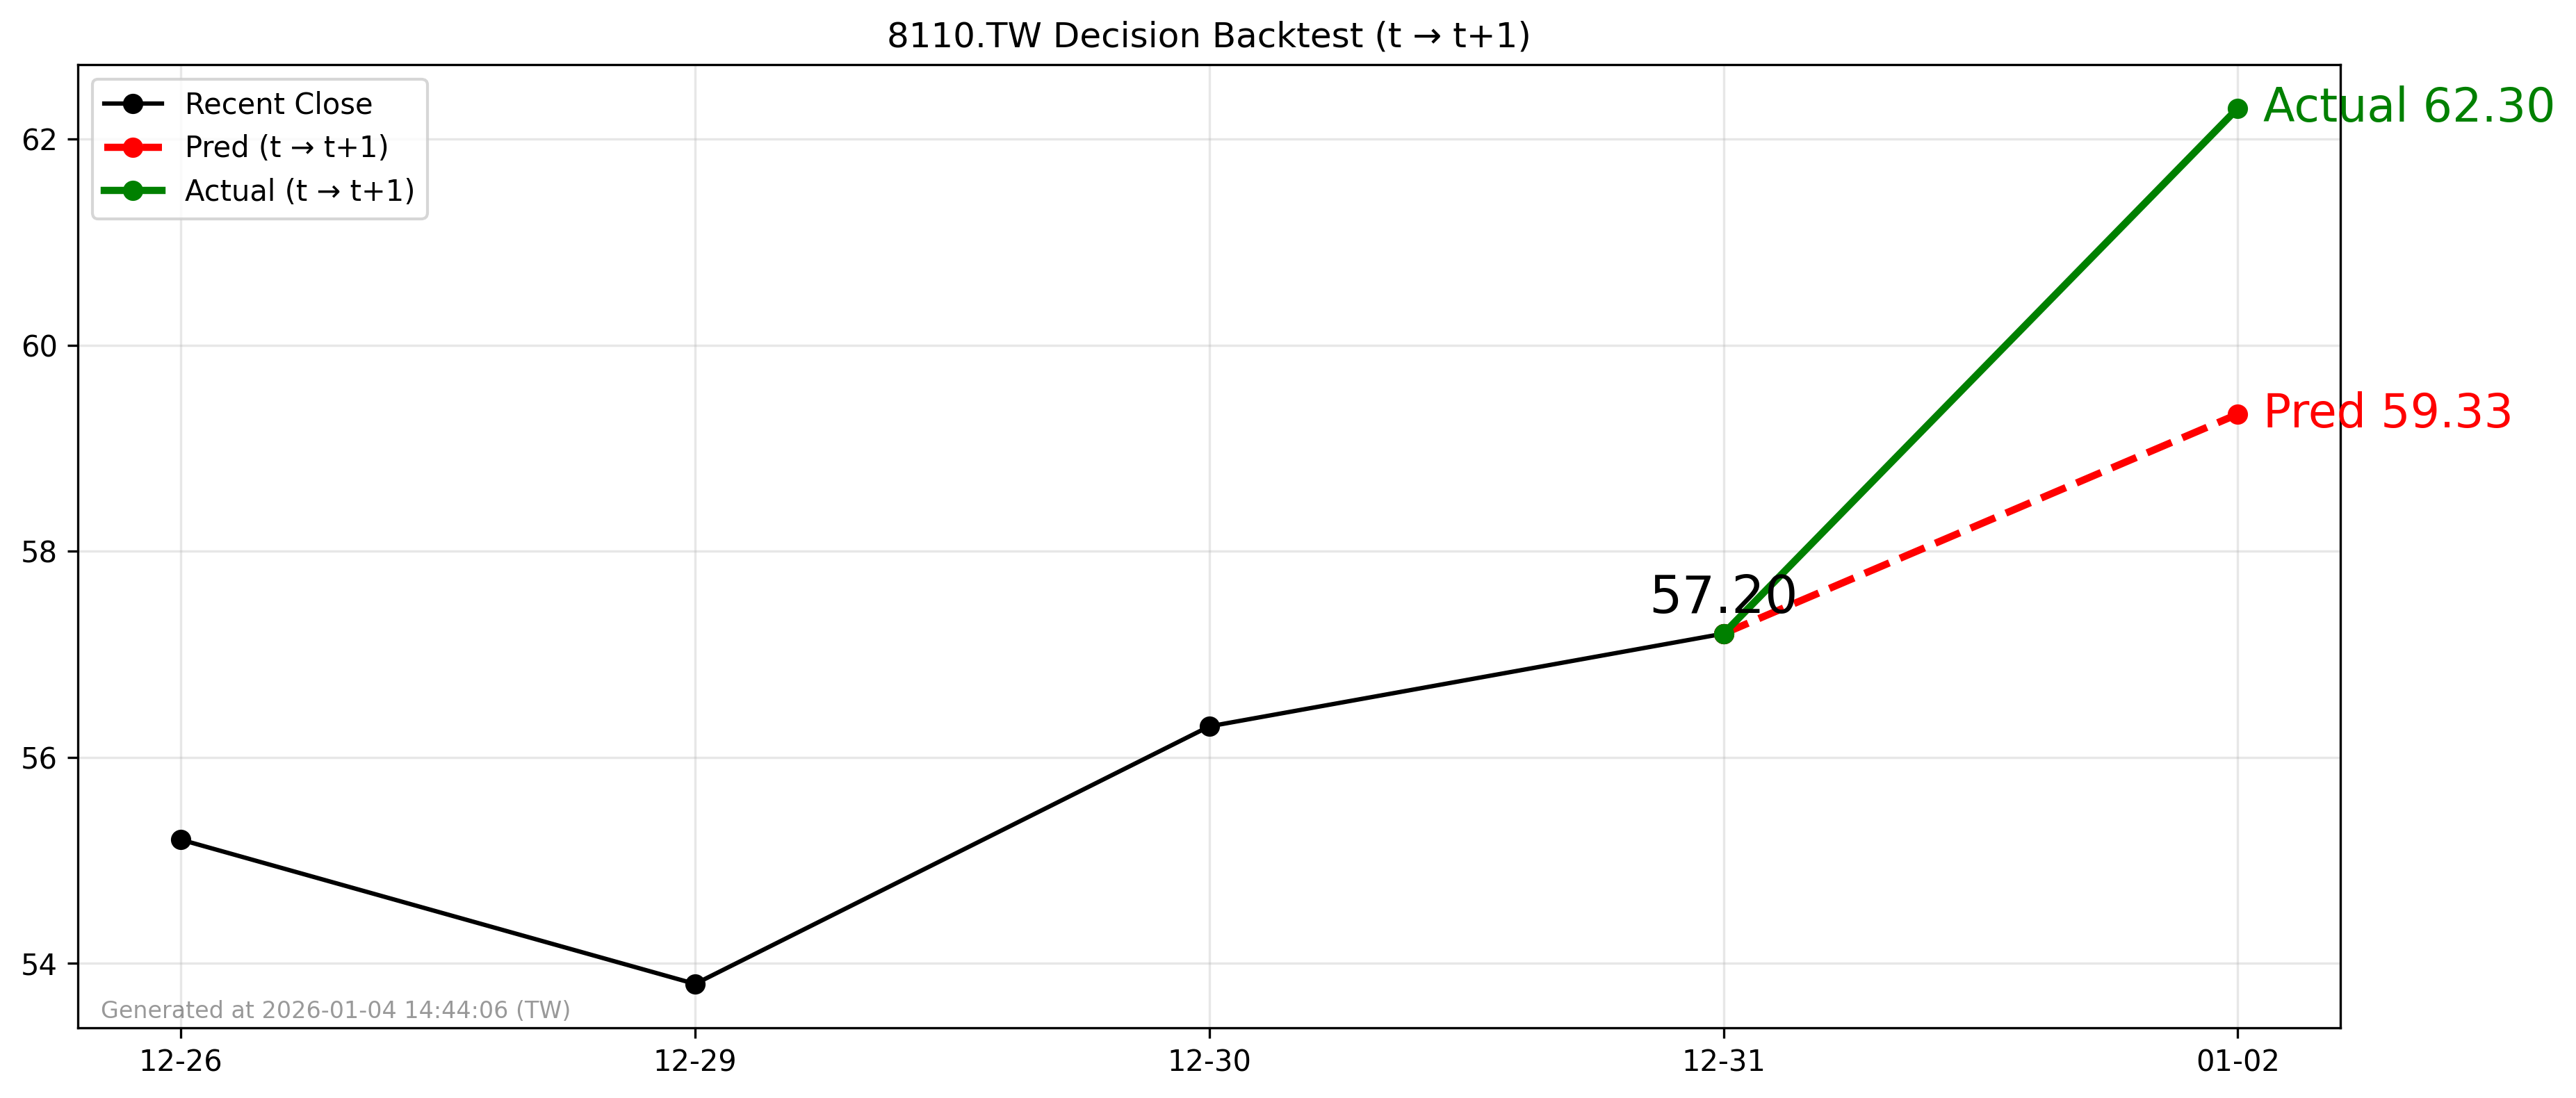

The file beside this chart, header and first rows:
forecast_file, decision_day, close_t, pred_t1, actual_t1, direction_pred, direction_actual, hit
2026-01-01_8110.TW_forecast.csv, 2025-12-31, 57.2, 59.33, 62.3, 1, 1, 1
